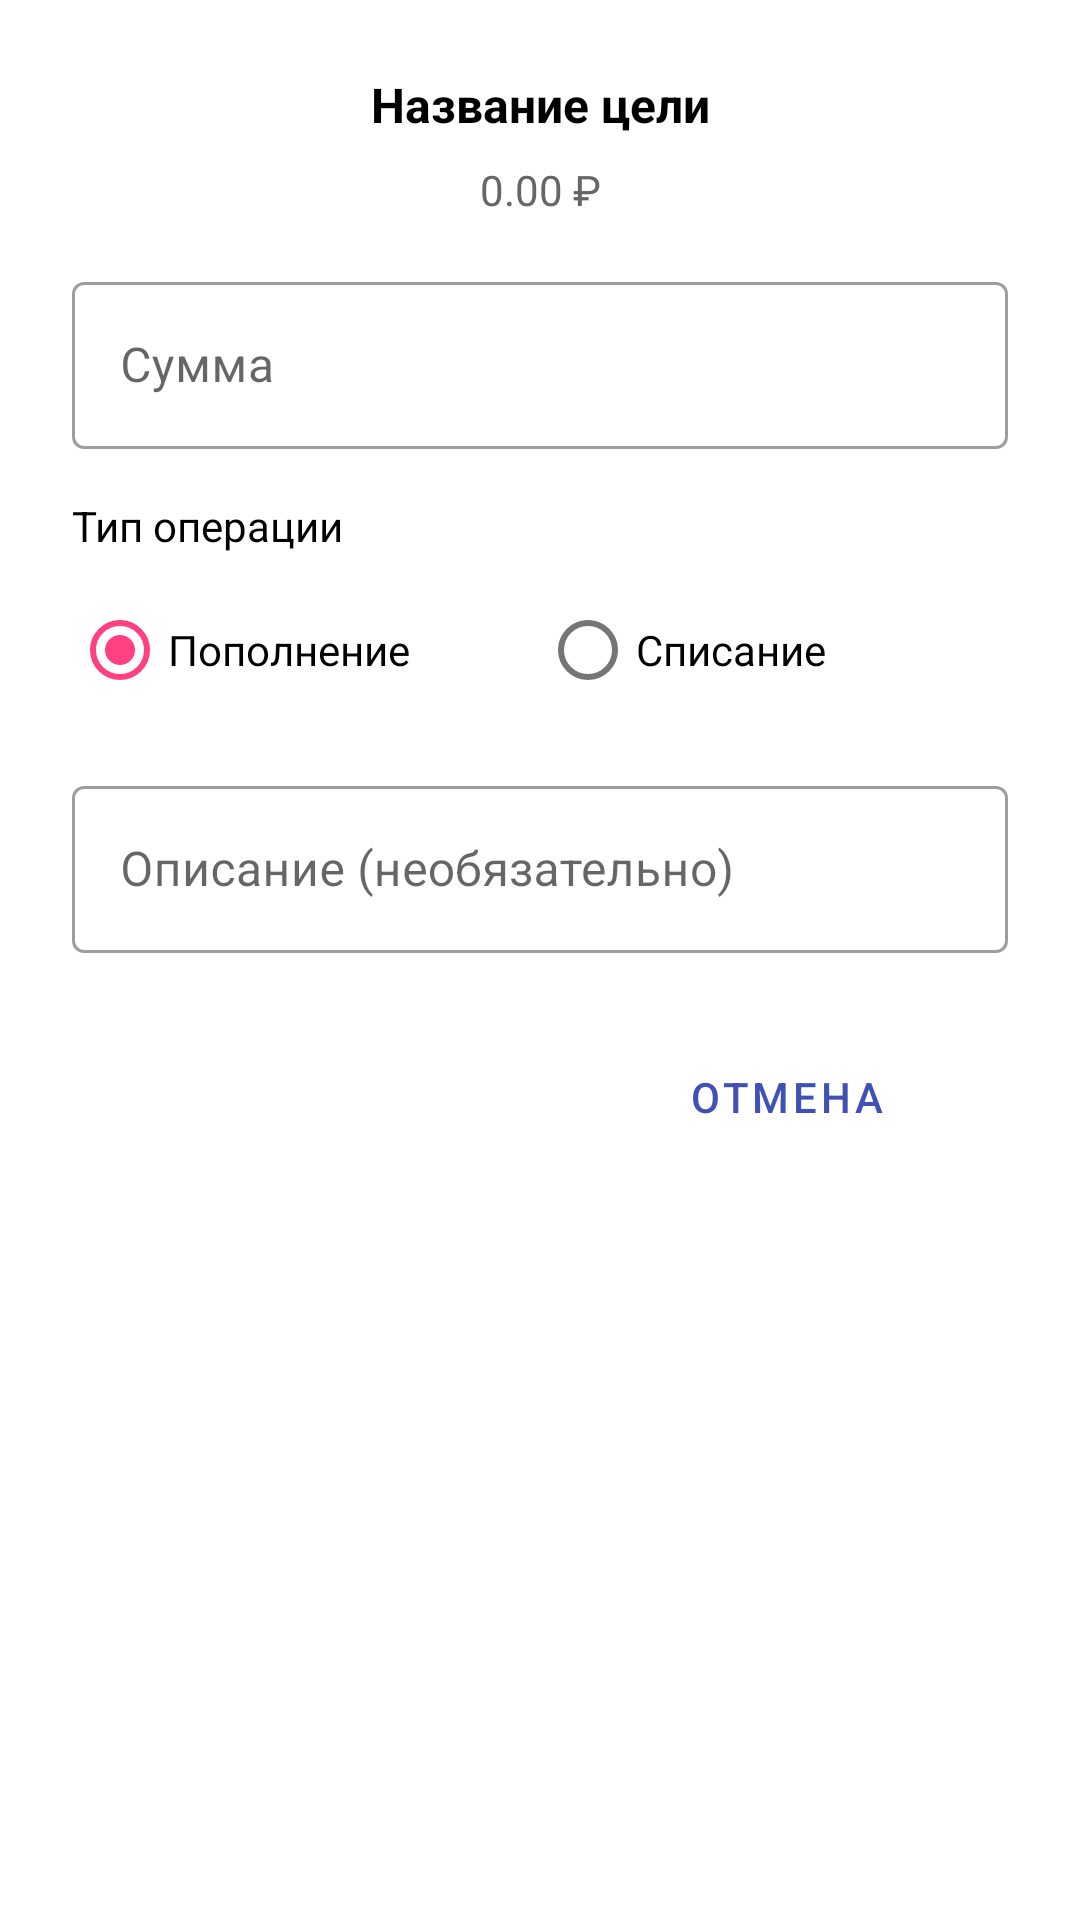

This screen was rendered from an Android layout file. Write that file and the resources it references.
<!-- AndroidManifest.xml: application theme Theme.PiggyBankPro.Light -->
<!-- res/layout/dialog_quick_edit.xml -->
<?xml version="1.0" encoding="utf-8"?>
<LinearLayout xmlns:android="http://schemas.android.com/apk/res/android"
    xmlns:app="http://schemas.android.com/apk/res-auto"
    android:layout_width="match_parent"
    android:layout_height="wrap_content"
    android:orientation="vertical"
    android:padding="24dp">

    
    <TextView
        android:id="@+id/text_view_goal_title"
        android:layout_width="match_parent"
        android:layout_height="wrap_content"
        android:text="Название цели"
        android:textSize="16sp"
        android:textStyle="bold"
        android:gravity="center"
        android:layout_marginBottom="8dp" />

    
    <TextView
        android:id="@+id/text_view_current_amount"
        android:layout_width="match_parent"
        android:layout_height="wrap_content"
        android:text="0.00 ₽"
        android:textSize="14sp"
        android:textColor="#666666"
        android:gravity="center"
        android:layout_marginBottom="16dp" />

    
    <com.google.android.material.textfield.TextInputLayout
        android:layout_width="match_parent"
        android:layout_height="wrap_content"
        android:layout_marginBottom="16dp"
        style="@style/Widget.MaterialComponents.TextInputLayout.OutlinedBox">

        <com.google.android.material.textfield.TextInputEditText
            android:id="@+id/edit_text_amount"
            android:layout_width="match_parent"
            android:layout_height="wrap_content"
            android:hint="Сумма"
            android:inputType="numberDecimal" />

    </com.google.android.material.textfield.TextInputLayout>

    
    <TextView
        android:layout_width="match_parent"
        android:layout_height="wrap_content"
        android:text="Тип операции"
        android:textSize="14sp"
        android:layout_marginBottom="8dp" />

    <RadioGroup
        android:id="@+id/radio_group_operation"
        android:layout_width="match_parent"
        android:layout_height="wrap_content"
        android:orientation="horizontal"
        android:gravity="center"
        android:layout_marginBottom="16dp">

        <RadioButton
            android:id="@+id/radio_button_deposit"
            android:layout_width="0dp"
            android:layout_height="wrap_content"
            android:layout_weight="1"
            android:text="Пополнение"
            android:checked="true" />

        <RadioButton
            android:id="@+id/radio_button_withdraw"
            android:layout_width="0dp"
            android:layout_height="wrap_content"
            android:layout_weight="1"
            android:text="Списание" />

    </RadioGroup>

    
    <com.google.android.material.textfield.TextInputLayout
        android:layout_width="match_parent"
        android:layout_height="wrap_content"
        android:layout_marginBottom="24dp"
        style="@style/Widget.MaterialComponents.TextInputLayout.OutlinedBox">

        <com.google.android.material.textfield.TextInputEditText
            android:id="@+id/edit_text_description"
            android:layout_width="match_parent"
            android:layout_height="wrap_content"
            android:hint="Описание (необязательно)" />

    </com.google.android.material.textfield.TextInputLayout>

    
    <LinearLayout
        android:layout_width="match_parent"
        android:layout_height="wrap_content"
        android:orientation="horizontal"
        android:gravity="center">

        <Button
            android:id="@+id/button_confirm"
            android:layout_width="0dp"
            android:layout_height="wrap_content"
            android:layout_weight="1"
            android:layout_marginEnd="8dp"
            android:text="Подтвердить"
            style="@style/Widget.MaterialComponents.Button" />

        <Button
            android:id="@+id/button_cancel"
            android:layout_width="0dp"
            android:layout_height="wrap_content"
            android:layout_weight="1"
            android:layout_marginStart="8dp"
            android:text="Отмена"
            style="@style/Widget.MaterialComponents.Button.OutlinedButton" />

    </LinearLayout>

</LinearLayout>
<!-- resources referenced by this layout -->
<resources>
  <style name="Theme.PiggyBankPro.Light" parent="Theme.MaterialComponents.Light.NoActionBar">
          
          <item name="colorPrimary">@color/primary</item>
          <item name="colorPrimaryVariant">@color/primary_dark</item>
          <item name="colorOnPrimary">@android:color/white</item>
  
          
          <item name="colorSecondary">@color/accent</item>
          <item name="colorSecondaryVariant">@color/primary_dark</item>
          <item name="colorOnSecondary">@android:color/black</item>
  
          
          <item name="android:windowBackground">?attr/colorSurface</item>
          <item name="colorSurface">@color/background</item>
          <item name="colorOnSurface">@color/black</item>
  
          
          <item name="android:statusBarColor">?attr/colorPrimaryVariant</item>
  
          
          <item name="android:textColor">?attr/colorOnSurface</item>
          <item name="android:textColorPrimary">?attr/colorOnSurface</item>
          <item name="android:textColorSecondary">@color/grey_600</item>
      </style>
  <color name="primary">#3F51B5</color>
  <color name="primary_dark">#303F9F</color>
  <color name="accent">#FF4081</color>
  <color name="background">#FFFFFF</color>
  <color name="black">#000000</color>
  <color name="grey_600">#757575</color>
</resources>
